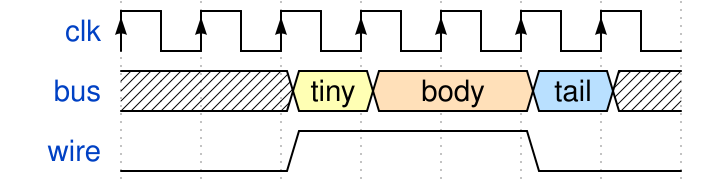

Reproduce this timing diagram as a WaveDrom spec.

        { "signal": [
                { "name": "clk",  "wave": "P......" },
                { "name": "bus",  "wave": "x.34.5x", "data": ["tiny", "body", "tail"] },
                { "name": "wire", "wave": "0.1..0." }
        ]}